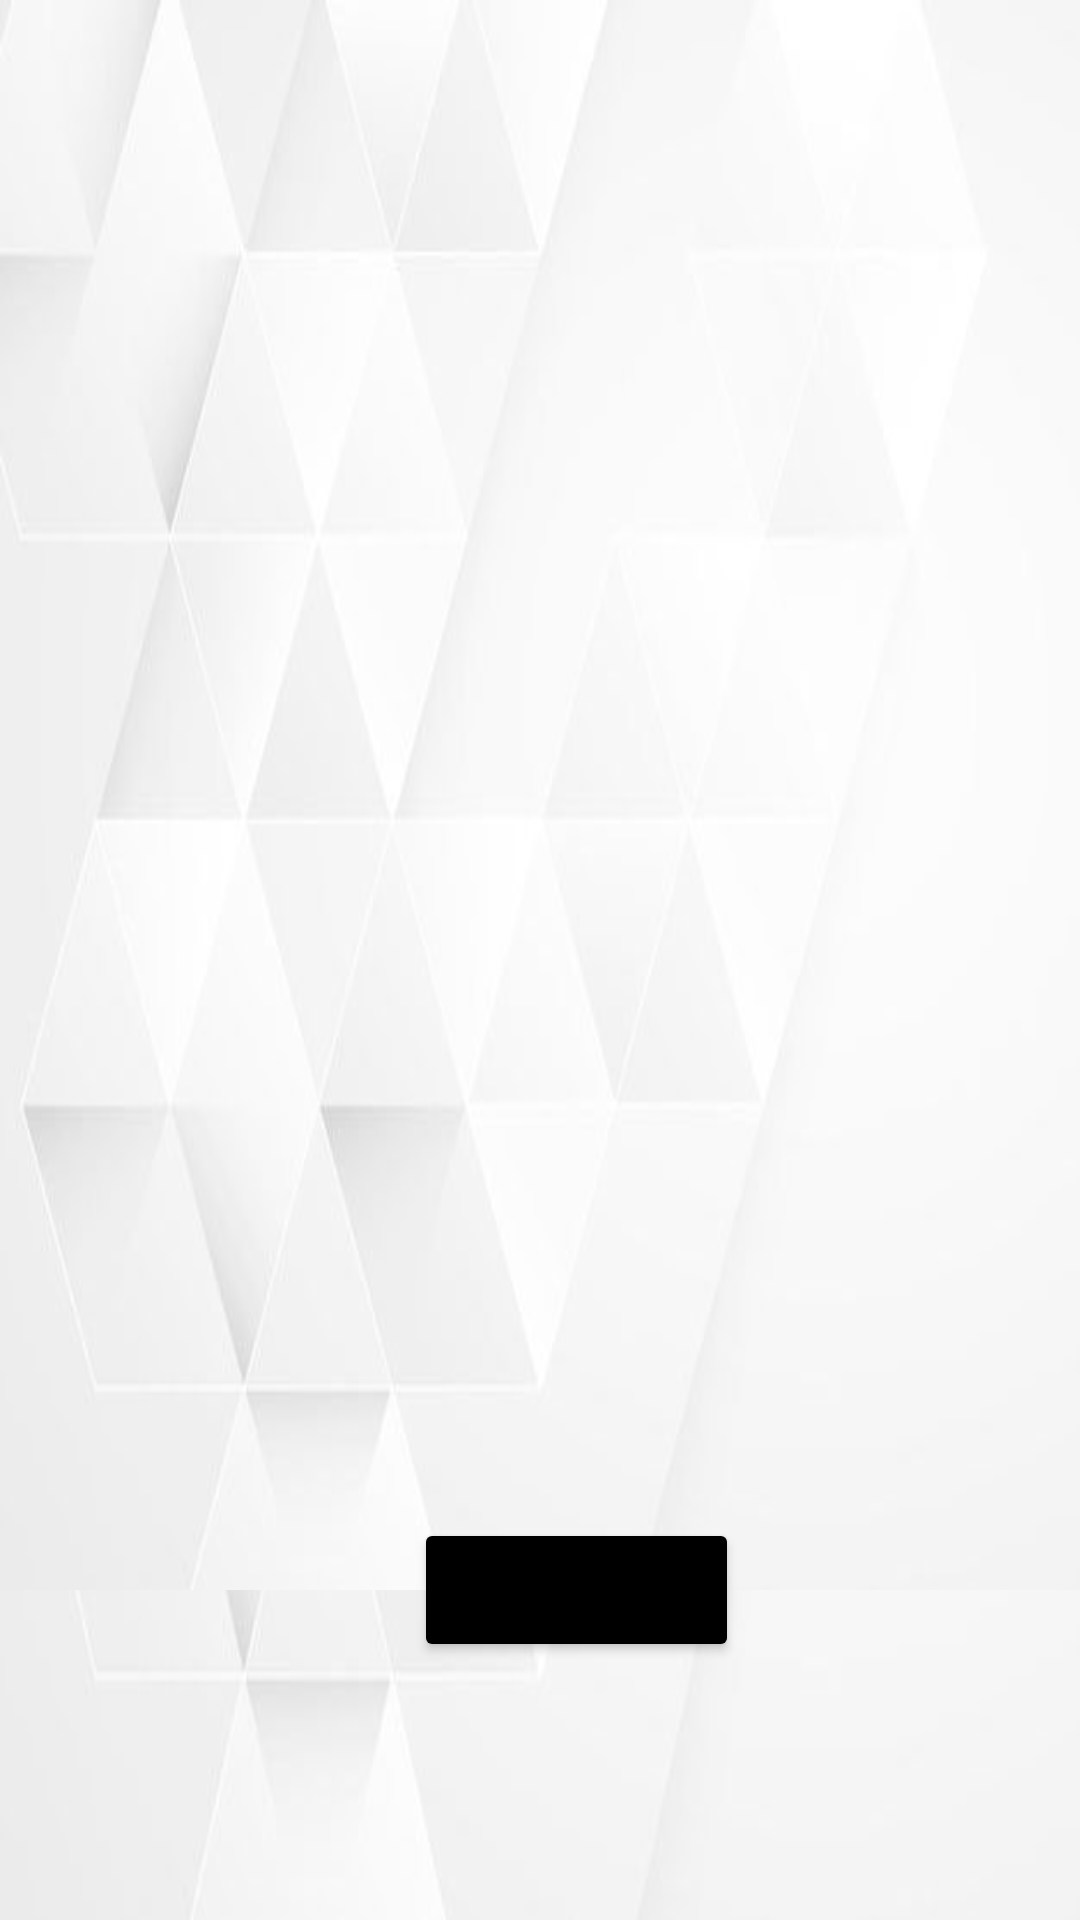

Reconstruct the res/layout file that produces this screen, plus the resources it refers to.
<!-- AndroidManifest.xml: application theme Theme.TugasBesarPBP -->
<!-- res/layout/fragment_pocket.xml -->
<?xml version="1.0" encoding="utf-8"?>
<FrameLayout xmlns:android="http://schemas.android.com/apk/res/android"
    xmlns:tools="http://schemas.android.com/tools"
    android:id="@+id/pocketFrame"
    android:layout_width="match_parent"
    android:layout_height="match_parent"
    tools:context=".pocketFragment">

    <RelativeLayout
        android:layout_width="match_parent"
        android:layout_height="match_parent"
        android:background="@drawable/white">

        <androidx.recyclerview.widget.RecyclerView
            android:id="@+id/rvPocketPage"
            android:layout_width="match_parent"
            android:layout_height="530dp"
            android:layout_alignParentStart="true"
            android:layout_alignParentTop="true"
            android:layout_marginStart="0dp"
            android:layout_marginTop="0dp"
            android:background="@drawable/white"
            tools:listitem="@layout/rv_pocket" />

        <Button
            android:id="@+id/addPocketButton"
            android:layout_width="wrap_content"
            android:layout_height="wrap_content"
            android:layout_alignParentStart="true"
            android:layout_alignParentBottom="true"
            android:layout_marginStart="138dp"
            android:layout_marginBottom="86dp"
            android:text="ADD POCKET"
            android:backgroundTint="@color/black"/>
    </RelativeLayout>
</FrameLayout>
<!-- res/layout/rv_pocket.xml (included above) -->
<?xml version="1.0" encoding="utf-8"?>
<androidx.constraintlayout.widget.ConstraintLayout xmlns:android="http://schemas.android.com/apk/res/android"
    xmlns:app="http://schemas.android.com/apk/res-auto"
    xmlns:tools="http://schemas.android.com/tools"
    android:layout_width="wrap_content"
    android:layout_height="wrap_content"
    android:background="@drawable/white"
    android:padding="10dp">

    <androidx.cardview.widget.CardView
        android:layout_width="269dp"
        android:layout_height="112dp"
        android:layout_marginStart="1dp"
        android:layout_marginEnd="1dp"
        app:cardBackgroundColor="#DDDDDD"
        app:cardCornerRadius="15dp"
        app:layout_constraintBottom_toBottomOf="parent"
        app:layout_constraintEnd_toEndOf="parent"
        app:layout_constraintStart_toStartOf="parent"
        app:layout_constraintTop_toTopOf="parent">

        <androidx.constraintlayout.widget.ConstraintLayout
            android:layout_width="match_parent"
            android:layout_height="match_parent">

            <ImageView
                android:id="@+id/imageView5"
                android:layout_width="377dp"
                android:layout_height="225dp"
                app:layout_constraintBottom_toBottomOf="parent"
                app:layout_constraintEnd_toEndOf="parent"
                app:layout_constraintHorizontal_bias="0.24"
                app:layout_constraintStart_toStartOf="parent"
                app:srcCompat="@drawable/wallet_monogram" />

            <TextView
                android:id="@+id/txtPocketTitle"
                style="@style/TextAppearance.Material3.HeadlineMedium"
                android:layout_width="wrap_content"
                android:layout_height="wrap_content"
                android:layout_marginTop="16dp"
                android:text="pocket title"
                android:textColor="#000000"
                app:layout_constraintEnd_toEndOf="parent"
                app:layout_constraintHorizontal_bias="0.497"
                app:layout_constraintStart_toStartOf="parent"
                app:layout_constraintTop_toTopOf="parent" />

            <TextView
                android:id="@+id/txtPocketBalance"
                style="@style/TextAppearance.Material3.BodyLarge"
                android:layout_width="wrap_content"
                android:layout_height="wrap_content"
                android:layout_marginBottom="16dp"
                android:text="balance"
                app:layout_constraintBottom_toBottomOf="parent"
                app:layout_constraintEnd_toEndOf="parent"
                app:layout_constraintHorizontal_bias="0.497"
                app:layout_constraintStart_toStartOf="parent" />

        </androidx.constraintlayout.widget.ConstraintLayout>
    </androidx.cardview.widget.CardView>
</androidx.constraintlayout.widget.ConstraintLayout>
<!-- resources referenced by this layout -->
<resources>
  <!-- drawable white: jpg bitmap (drawable, 8584 bytes) -->
  <style name="Theme.TugasBesarPBP" parent="Theme.MaterialComponents.DayNight.DarkActionBar">
          
          <item name="colorPrimary">@color/purple_500</item>
          <item name="colorPrimaryVariant">@color/purple_700</item>
          <item name="colorOnPrimary">@color/white</item>
          
          <item name="colorSecondary">@color/teal_200</item>
          <item name="colorSecondaryVariant">@color/teal_700</item>
          <item name="colorOnSecondary">@color/black</item>
          
          <item name="android:statusBarColor" tools:targetApi="l">?attr/colorPrimaryVariant</item>
          
      </style>
  <!-- not gathered from this repository: default colours our renderer supplied (Android Studio template values) -->
  <color name="purple_500">#FF6200EE</color>
  <color name="purple_700">#FF3700B3</color>
  <color name="teal_200">#FF03DAC5</color>
  <color name="teal_700">#FF018786</color>
  <color name="black">#FF000000</color>
  <color name="white">#FFFFFFFF</color>
</resources>
